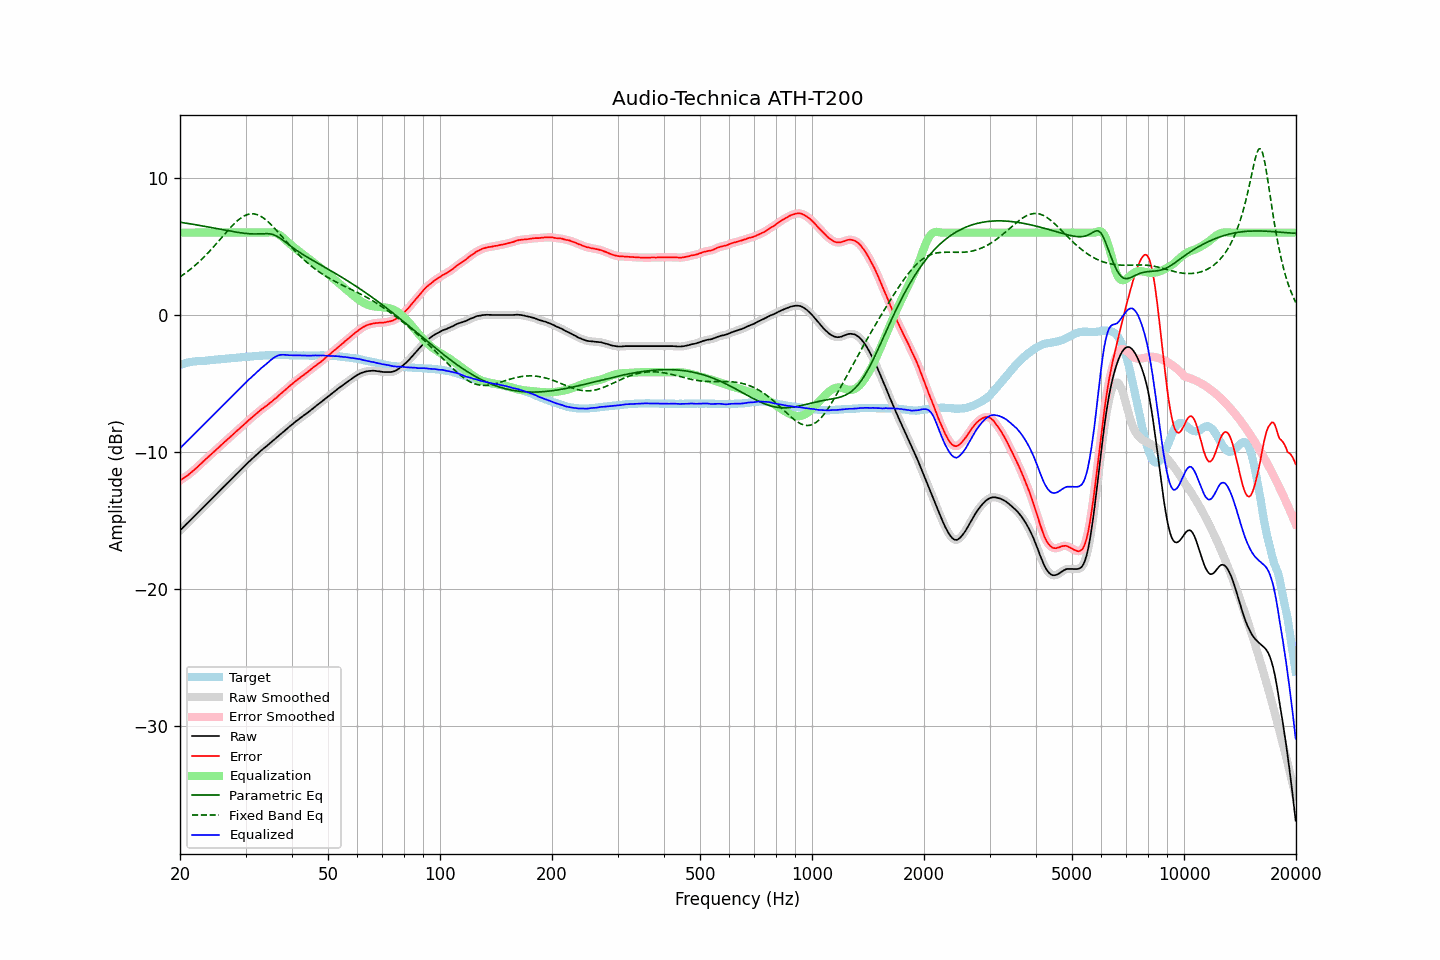

The file beside this chart, header and first rows:
frequency, raw, error, smoothed, error_smoothed, equalization, parametric_eq, fixed_band_eq, equalized_raw, equalized_smoothed, target
20.00, -15.72, -12.07, -15.72, -12.08, 6.00, 6.76, 2.77, -9.72, -9.72, -3.65
20.20, -15.61, -12.00, -15.61, -12.00, 6.00, 6.74, 2.85, -9.61, -9.61, -3.61
20.40, -15.49, -11.92, -15.49, -11.92, 6.00, 6.72, 2.93, -9.49, -9.49, -3.57
20.61, -15.38, -11.83, -15.38, -11.84, 6.00, 6.70, 3.01, -9.38, -9.38, -3.55
20.81, -15.26, -11.75, -15.26, -11.76, 6.00, 6.69, 3.10, -9.26, -9.26, -3.51
21.02, -15.15, -11.68, -15.15, -11.67, 6.00, 6.67, 3.19, -9.15, -9.15, -3.47
21.23, -15.03, -11.58, -15.03, -11.58, 6.00, 6.65, 3.28, -9.03, -9.03, -3.45
21.44, -14.92, -11.49, -14.92, -11.49, 6.00, 6.63, 3.38, -8.92, -8.92, -3.43
21.66, -14.80, -11.39, -14.80, -11.39, 6.00, 6.61, 3.47, -8.80, -8.80, -3.41
21.87, -14.69, -11.29, -14.69, -11.29, 6.00, 6.59, 3.57, -8.69, -8.69, -3.40
22.09, -14.57, -11.19, -14.57, -11.19, 6.00, 6.57, 3.67, -8.57, -8.57, -3.38
22.31, -14.45, -11.08, -14.45, -11.08, 6.00, 6.55, 3.78, -8.45, -8.45, -3.37
22.54, -14.34, -10.97, -14.34, -10.97, 6.00, 6.53, 3.89, -8.34, -8.34, -3.37
22.76, -14.22, -10.86, -14.22, -10.86, 6.00, 6.51, 4.00, -8.22, -8.22, -3.36
22.99, -14.11, -10.75, -14.11, -10.75, 6.00, 6.49, 4.11, -8.11, -8.11, -3.36
23.22, -13.99, -10.64, -13.99, -10.64, 6.00, 6.46, 4.23, -7.99, -7.99, -3.35
23.45, -13.87, -10.53, -13.87, -10.53, 6.00, 6.44, 4.35, -7.87, -7.87, -3.34
23.69, -13.75, -10.42, -13.75, -10.42, 6.00, 6.42, 4.47, -7.75, -7.75, -3.33
23.92, -13.63, -10.31, -13.63, -10.32, 6.00, 6.40, 4.59, -7.63, -7.63, -3.31
24.16, -13.51, -10.21, -13.51, -10.21, 6.00, 6.38, 4.72, -7.51, -7.51, -3.29
24.40, -13.39, -10.10, -13.39, -10.10, 6.00, 6.36, 4.85, -7.39, -7.39, -3.28
24.65, -13.28, -10.00, -13.28, -10.00, 6.00, 6.33, 4.98, -7.28, -7.28, -3.29
24.89, -13.16, -9.89, -13.16, -9.89, 6.00, 6.31, 5.11, -7.16, -7.16, -3.27
25.14, -13.04, -9.78, -13.04, -9.78, 6.00, 6.29, 5.24, -7.04, -7.04, -3.26
25.39, -12.92, -9.67, -12.92, -9.67, 6.00, 6.27, 5.38, -6.92, -6.92, -3.25
25.65, -12.80, -9.56, -12.80, -9.56, 6.00, 6.25, 5.52, -6.80, -6.80, -3.24
25.91, -12.68, -9.45, -12.68, -9.45, 6.00, 6.22, 5.65, -6.68, -6.68, -3.23
26.16, -12.57, -9.35, -12.57, -9.35, 6.00, 6.20, 5.79, -6.57, -6.57, -3.22
26.43, -12.45, -9.24, -12.45, -9.24, 6.00, 6.18, 5.92, -6.45, -6.45, -3.21
26.69, -12.33, -9.14, -12.33, -9.14, 6.00, 6.16, 6.06, -6.33, -6.33, -3.19
26.96, -12.22, -9.04, -12.22, -9.04, 6.00, 6.14, 6.19, -6.22, -6.22, -3.18
27.23, -12.10, -8.93, -12.10, -8.93, 6.00, 6.12, 6.32, -6.10, -6.10, -3.17
27.50, -11.98, -8.83, -11.98, -8.83, 6.00, 6.09, 6.44, -5.98, -5.98, -3.15
27.77, -11.87, -8.71, -11.86, -8.72, 6.00, 6.07, 6.56, -5.87, -5.86, -3.15
28.05, -11.75, -8.61, -11.75, -8.61, 6.00, 6.05, 6.68, -5.75, -5.75, -3.14
28.33, -11.63, -8.49, -11.63, -8.50, 6.00, 6.03, 6.79, -5.63, -5.63, -3.14
28.62, -11.52, -8.40, -11.52, -8.40, 6.00, 6.02, 6.90, -5.52, -5.52, -3.12
28.90, -11.40, -8.29, -11.40, -8.29, 6.00, 6.00, 6.99, -5.40, -5.40, -3.11
29.19, -11.28, -8.18, -11.28, -8.19, 6.00, 5.98, 7.08, -5.28, -5.28, -3.10
29.48, -11.17, -8.09, -11.17, -8.08, 6.00, 5.97, 7.15, -5.17, -5.17, -3.08
29.78, -11.05, -7.98, -11.05, -7.98, 6.00, 5.95, 7.22, -5.05, -5.05, -3.07
30.08, -10.93, -7.87, -10.93, -7.87, 6.00, 5.94, 7.27, -4.93, -4.93, -3.06
30.38, -10.82, -7.77, -10.82, -7.76, 6.00, 5.93, 7.32, -4.82, -4.82, -3.05
30.68, -10.70, -7.65, -10.70, -7.66, 6.00, 5.92, 7.35, -4.70, -4.70, -3.05
30.99, -10.59, -7.55, -10.59, -7.55, 6.00, 5.91, 7.37, -4.59, -4.59, -3.04
31.30, -10.48, -7.45, -10.48, -7.46, 6.00, 5.91, 7.37, -4.48, -4.48, -3.03
31.61, -10.37, -7.36, -10.37, -7.36, 6.00, 5.90, 7.37, -4.37, -4.37, -3.01
31.93, -10.27, -7.26, -10.27, -7.26, 6.00, 5.90, 7.34, -4.27, -4.27, -3.01
32.24, -10.16, -7.16, -10.16, -7.16, 6.00, 5.90, 7.31, -4.16, -4.16, -3.00
32.57, -10.05, -7.06, -10.05, -7.06, 6.00, 5.91, 7.26, -4.05, -4.05, -2.99
32.89, -9.94, -6.96, -9.94, -6.96, 6.00, 5.91, 7.21, -3.94, -3.94, -2.98
33.22, -9.84, -6.86, -9.84, -6.87, 6.00, 5.92, 7.14, -3.84, -3.84, -2.98
33.55, -9.75, -6.79, -9.75, -6.78, 6.00, 5.92, 7.06, -3.75, -3.75, -2.96
33.89, -9.65, -6.69, -9.65, -6.70, 6.00, 5.92, 6.97, -3.65, -3.65, -2.96
34.23, -9.56, -6.62, -9.56, -6.61, 6.00, 5.92, 6.87, -3.56, -3.55, -2.94
34.57, -9.46, -6.51, -9.46, -6.52, 6.01, 5.92, 6.77, -3.45, -3.45, -2.95
34.92, -9.36, -6.42, -9.36, -6.43, 6.02, 5.91, 6.66, -3.34, -3.34, -2.94
35.27, -9.26, -6.33, -9.26, -6.33, 6.02, 5.88, 6.54, -3.24, -3.24, -2.93
35.62, -9.16, -6.23, -9.16, -6.23, 6.01, 5.85, 6.42, -3.15, -3.15, -2.93
35.97, -9.06, -6.13, -9.06, -6.13, 5.98, 5.81, 6.29, -3.08, -3.08, -2.93
... 635 more rows
